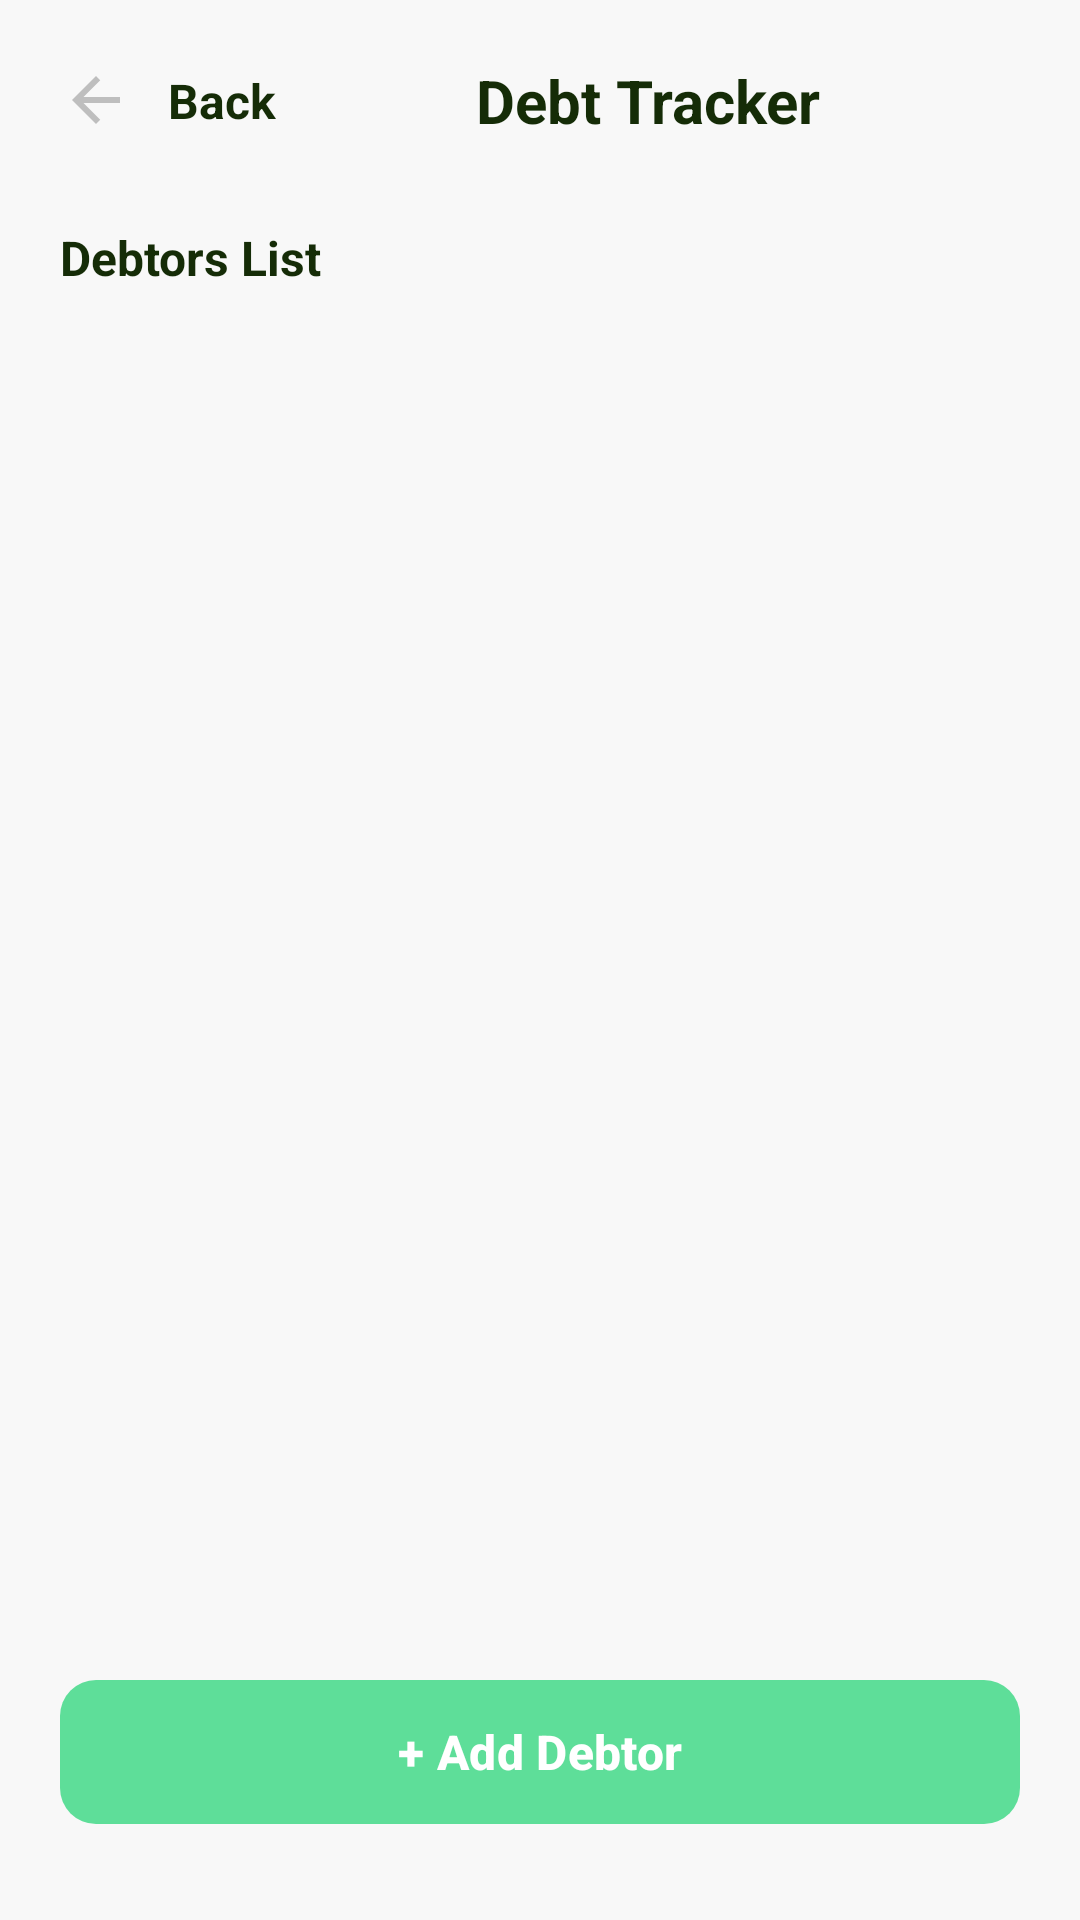

Reconstruct the res/layout file that produces this screen, plus the resources it refers to.
<!-- AndroidManifest.xml: application theme Theme.UtangLog -->
<!-- res/layout/activity_display_debt.xml -->
<?xml version="1.0" encoding="utf-8"?>
<LinearLayout xmlns:android="http://schemas.android.com/apk/res/android"
    xmlns:app="http://schemas.android.com/apk/res-auto"
    android:layout_width="match_parent"
    android:layout_height="match_parent"
    android:orientation="vertical"
    android:background="@color/background_screen"
    android:padding="20dp">

    
    <LinearLayout
        android:layout_width="match_parent"
        android:layout_height="wrap_content"
        android:orientation="horizontal"
        android:gravity="center_vertical"
        android:layout_marginBottom="20dp">

        <ImageView
            android:id="@+id/back_arrow"
            android:layout_width="24dp"
            android:layout_height="24dp"
            android:src="@drawable/ic_back_arrow"
            android:contentDescription="Back"
            android:layout_marginEnd="12dp" />

        <TextView
            android:layout_width="wrap_content"
            android:layout_height="wrap_content"
            android:text="Back"
            android:textColor="@color/green_dark"
            android:textSize="16sp"
            android:textStyle="bold" />

        
        <TextView
            android:layout_width="0dp"
            android:layout_height="wrap_content"
            android:layout_weight="1"
            android:text="Debt Tracker"
            android:textSize="20sp"
            android:textStyle="bold"
            android:textColor="@color/green_dark"
            android:gravity="center" />

    </LinearLayout>

    
    <TextView
        android:layout_width="match_parent"
        android:layout_height="wrap_content"
        android:text="Debtors List"
        android:textSize="16sp"
        android:textStyle="bold"
        android:textColor="@color/green_dark"
        android:layout_marginTop="8dp"
        android:layout_marginBottom="12dp" />

    
    <ListView
        android:id="@+id/listView"
        android:layout_width="match_parent"
        android:layout_height="0dp"
        android:layout_weight="1"
        android:divider="@null"
        android:dividerHeight="0dp"
        android:scrollbars="vertical" />

    
    <com.google.android.material.button.MaterialButton
        android:id="@+id/addNewDebtButton"
        android:layout_width="match_parent"
        android:layout_height="56dp"
        android:layout_marginTop="12dp"
        android:layout_marginBottom="8dp"
        android:text="+ Add Debtor"
        android:textSize="16sp"
        android:textStyle="bold"
        android:textColor="@color/white"
        app:cornerRadius="12dp"
        app:backgroundTint="@color/green_primary" />

</LinearLayout>
<!-- resources referenced by this layout -->
<resources>
  <color name="background_screen">#F8F8F8</color>
  <color name="green_dark">#152C07</color>
  <color name="green_primary">#5EDE99</color>
  <color name="white">#FFFFFF</color>
  <!-- drawable ic_back_arrow (drawable) -->
  <?xml version="1.0" encoding="utf-8"?>
  <vector xmlns:android="http://schemas.android.com/apk/res/android"
      android:width="24dp"
      android:height="24dp"
      android:viewportWidth="24"
      android:viewportHeight="24">
      <path
          android:fillColor="#BEBEBE"
          android:pathData="M20,11H7.83l5.59,-5.59L12,4l-8,8 8,8 1.41,-1.41L7.83,13H20v-2z" />
  </vector>
  <style name="Theme.UtangLog" parent="Base.Theme.UtangLog" />
  <style name="Base.Theme.UtangLog" parent="Theme.Material3.DayNight.NoActionBar">
          
          
      </style>
</resources>
